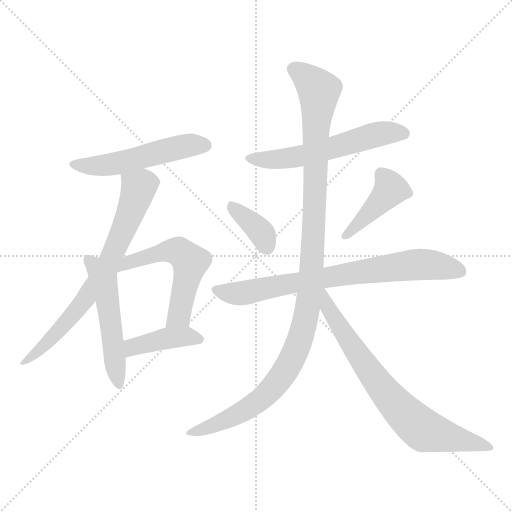
t = 0.00 s
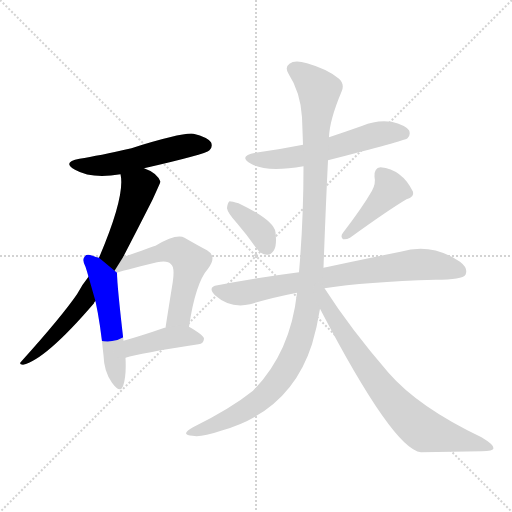
t = 1.70 s
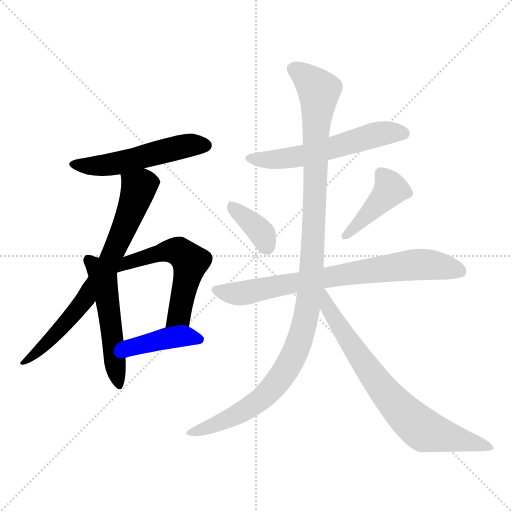
t = 3.41 s
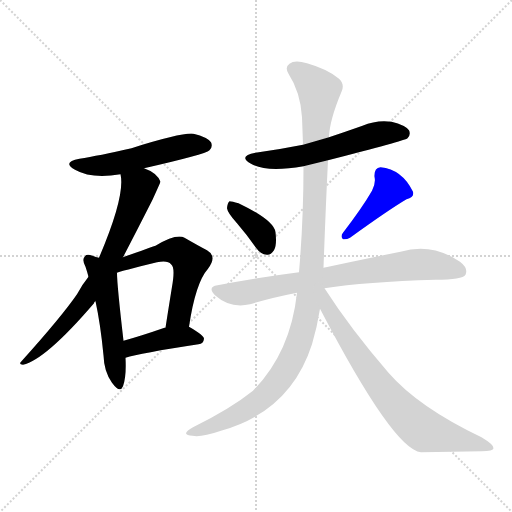
t = 5.11 s
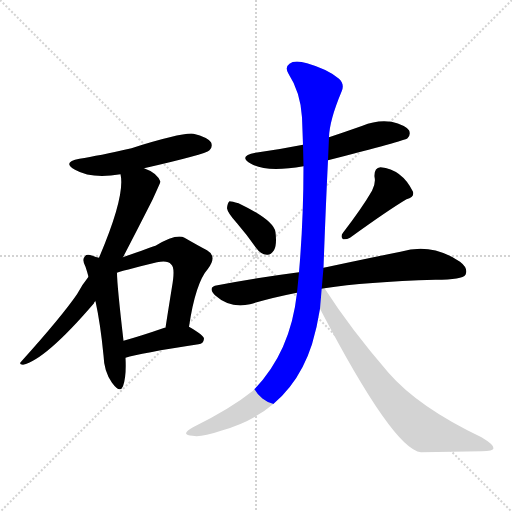
t = 6.81 s
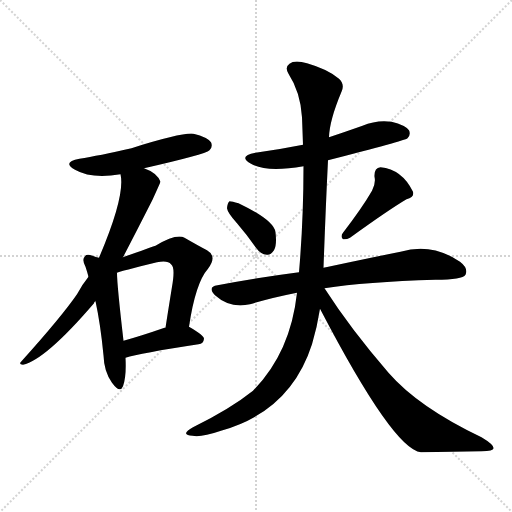
t = 8.52 s

The animated SVG that drew these frames (rendered in a browser with its animation timeline set to each time). Animation: 11 CSS @keyframes rules; one cycle of 8.52 s.

<svg version="1.1" viewBox="0 0 1024 1024" xmlns="http://www.w3.org/2000/svg">
  <g stroke="lightgray" stroke-dasharray="1,1" stroke-width="1" transform="scale(4, 4)">
    <line x1="0" y1="0" x2="256" y2="256"></line>
    <line x1="256" y1="0" x2="0" y2="256"></line>
    <line x1="128" y1="0" x2="128" y2="256"></line>
    <line x1="0" y1="128" x2="256" y2="128"></line>
  </g>
<g transform="scale(1, -1) translate(0, -900)">
   <style type="text/css">
    @keyframes keyframes0 {
      from {
       stroke: blue;
       stroke-dashoffset: 522;
       stroke-width: 128;
       }
       63% {
       animation-timing-function: step-end;
       stroke: blue;
       stroke-dashoffset: 0;
       stroke-width: 128;
       }
       to {
       stroke: black;
       stroke-width: 1024;
       }
       }
       #make-me-a-hanzi-animation-0 {
         animation: keyframes0 0.674805s both;
         animation-delay: 0.000000s;
         animation-timing-function: linear;
       }
    @keyframes keyframes1 {
      from {
       stroke: blue;
       stroke-dashoffset: 718;
       stroke-width: 128;
       }
       70% {
       animation-timing-function: step-end;
       stroke: blue;
       stroke-dashoffset: 0;
       stroke-width: 128;
       }
       to {
       stroke: black;
       stroke-width: 1024;
       }
       }
       #make-me-a-hanzi-animation-1 {
         animation: keyframes1 0.834310s both;
         animation-delay: 0.674805s;
         animation-timing-function: linear;
       }
    @keyframes keyframes2 {
      from {
       stroke: blue;
       stroke-dashoffset: 514;
       stroke-width: 128;
       }
       63% {
       animation-timing-function: step-end;
       stroke: blue;
       stroke-dashoffset: 0;
       stroke-width: 128;
       }
       to {
       stroke: black;
       stroke-width: 1024;
       }
       }
       #make-me-a-hanzi-animation-2 {
         animation: keyframes2 0.668294s both;
         animation-delay: 1.509115s;
         animation-timing-function: linear;
       }
    @keyframes keyframes3 {
      from {
       stroke: blue;
       stroke-dashoffset: 556;
       stroke-width: 128;
       }
       64% {
       animation-timing-function: step-end;
       stroke: blue;
       stroke-dashoffset: 0;
       stroke-width: 128;
       }
       to {
       stroke: black;
       stroke-width: 1024;
       }
       }
       #make-me-a-hanzi-animation-3 {
         animation: keyframes3 0.702474s both;
         animation-delay: 2.177409s;
         animation-timing-function: linear;
       }
    @keyframes keyframes4 {
      from {
       stroke: blue;
       stroke-dashoffset: 413;
       stroke-width: 128;
       }
       57% {
       animation-timing-function: step-end;
       stroke: blue;
       stroke-dashoffset: 0;
       stroke-width: 128;
       }
       to {
       stroke: black;
       stroke-width: 1024;
       }
       }
       #make-me-a-hanzi-animation-4 {
         animation: keyframes4 0.586100s both;
         animation-delay: 2.879883s;
         animation-timing-function: linear;
       }
    @keyframes keyframes5 {
      from {
       stroke: blue;
       stroke-dashoffset: 569;
       stroke-width: 128;
       }
       65% {
       animation-timing-function: step-end;
       stroke: blue;
       stroke-dashoffset: 0;
       stroke-width: 128;
       }
       to {
       stroke: black;
       stroke-width: 1024;
       }
       }
       #make-me-a-hanzi-animation-5 {
         animation: keyframes5 0.713053s both;
         animation-delay: 3.465983s;
         animation-timing-function: linear;
       }
    @keyframes keyframes6 {
      from {
       stroke: blue;
       stroke-dashoffset: 368;
       stroke-width: 128;
       }
       55% {
       animation-timing-function: step-end;
       stroke: blue;
       stroke-dashoffset: 0;
       stroke-width: 128;
       }
       to {
       stroke: black;
       stroke-width: 1024;
       }
       }
       #make-me-a-hanzi-animation-6 {
         animation: keyframes6 0.549479s both;
         animation-delay: 4.179036s;
         animation-timing-function: linear;
       }
    @keyframes keyframes7 {
      from {
       stroke: blue;
       stroke-dashoffset: 420;
       stroke-width: 128;
       }
       58% {
       animation-timing-function: step-end;
       stroke: blue;
       stroke-dashoffset: 0;
       stroke-width: 128;
       }
       to {
       stroke: black;
       stroke-width: 1024;
       }
       }
       #make-me-a-hanzi-animation-7 {
         animation: keyframes7 0.591797s both;
         animation-delay: 4.728516s;
         animation-timing-function: linear;
       }
    @keyframes keyframes8 {
      from {
       stroke: blue;
       stroke-dashoffset: 751;
       stroke-width: 128;
       }
       71% {
       animation-timing-function: step-end;
       stroke: blue;
       stroke-dashoffset: 0;
       stroke-width: 128;
       }
       to {
       stroke: black;
       stroke-width: 1024;
       }
       }
       #make-me-a-hanzi-animation-8 {
         animation: keyframes8 0.861165s both;
         animation-delay: 5.320313s;
         animation-timing-function: linear;
       }
    @keyframes keyframes9 {
      from {
       stroke: blue;
       stroke-dashoffset: 1127;
       stroke-width: 128;
       }
       79% {
       animation-timing-function: step-end;
       stroke: blue;
       stroke-dashoffset: 0;
       stroke-width: 128;
       }
       to {
       stroke: black;
       stroke-width: 1024;
       }
       }
       #make-me-a-hanzi-animation-9 {
         animation: keyframes9 1.167155s both;
         animation-delay: 6.181478s;
         animation-timing-function: linear;
       }
    @keyframes keyframes10 {
      from {
       stroke: blue;
       stroke-dashoffset: 741;
       stroke-width: 128;
       }
       71% {
       animation-timing-function: step-end;
       stroke: blue;
       stroke-dashoffset: 0;
       stroke-width: 128;
       }
       to {
       stroke: black;
       stroke-width: 1024;
       }
       }
       #make-me-a-hanzi-animation-10 {
         animation: keyframes10 0.853027s both;
         animation-delay: 7.348633s;
         animation-timing-function: linear;
       }
</style>
<path d="M 288.0 563.5 Q 411.0 591.5 419.0 599.5 Q 426.0 606.5 422.0 615.5 Q 415.0 625.5 387.0 632.5 Q 365.0 635.5 263.0 603.5 Q 197.0 588.5 159.0 582.5 Q 123.0 575.5 150.0 560.5 Q 183.0 541.5 241.0 551.5 L 288.0 563.5 Z" fill="lightgray"></path> 
<path d="M 246.0 385.5 Q 271.0 433.5 305.0 500.5 Q 320.0 533.5 321.0 536.5 Q 314.0 554.5 288.0 563.5 C 261.0 575.5 238.0 581.5 241.0 551.5 Q 251.0 508.5 198.0 384.5 L 177.0 346.5 Q 164.0 330.5 154.0 311.5 Q 123.0 266.5 43.0 177.5 Q 36.0 171.5 46.0 170.5 Q 91.0 180.5 188.0 293.5 Q 188.0 296.5 191.0 297.5 L 246.0 385.5 Z" fill="lightgray"></path> 
<path d="M 198.0 384.5 Q 192.0 385.5 185.0 388.5 Q 173.0 392.5 170.0 387.5 Q 163.0 381.5 171.0 366.5 Q 174.0 357.5 177.0 346.5 L 191.0 297.5 Q 201.0 251.5 207.0 189.5 Q 208.0 156.5 224.0 134.5 Q 240.0 112.5 246.0 127.5 Q 253.0 146.5 251.0 184.5 L 247.0 218.5 Q 234.0 330.5 234.0 354.5 L 198.0 384.5 Z" fill="lightgray"></path> 
<path d="M 378.0 246.5 Q 391.0 334.5 416.0 362.5 Q 435.0 387.5 414.0 399.5 Q 395.0 409.5 369.0 424.5 Q 353.0 433.5 311.0 408.5 Q 299.0 404.5 246.0 385.5 C 204.0 370.5 205.0 345.5 234.0 354.5 Q 240.0 357.5 314.0 375.5 Q 336.0 379.5 342.0 371.5 Q 351.0 365.5 344.0 326.5 Q 338.0 289.5 331.0 244.5 C 326.0 214.5 373.0 216.5 378.0 246.5 Z" fill="lightgray"></path> 
<path d="M 251.0 184.5 Q 279.0 193.5 397.0 211.5 Q 407.0 212.5 408.0 222.5 Q 408.0 229.5 378.0 246.5 C 368.0 252.5 360.0 250.5 331.0 244.5 Q 330.0 244.5 329.0 244.5 Q 283.0 228.5 247.0 218.5 C 218.0 210.5 222.0 176.5 251.0 184.5 Z" fill="lightgray"></path> 
<path d="M 656.0 579.5 Q 809.0 618.5 815.0 623.5 Q 822.0 630.5 818.0 639.5 Q 811.0 649.5 783.0 656.5 Q 753.0 660.5 725.0 648.5 Q 691.0 636.5 658.0 625.5 L 606.0 610.5 Q 561.0 601.5 511.0 594.5 Q 475.0 587.5 502.0 572.5 Q 532.0 554.5 607.0 567.5 L 656.0 579.5 Z" fill="lightgray"></path> 
<path d="M 474.0 453.5 Q 493.0 431.5 512.0 404.5 Q 521.0 391.5 534.0 390.5 Q 541.0 389.5 548.0 399.5 Q 554.0 409.5 551.0 435.5 Q 548.0 459.5 477.0 493.5 Q 464.0 497.5 459.0 497.5 Q 455.0 494.5 454.0 483.5 Q 455.0 474.5 474.0 453.5 Z" fill="lightgray"></path> 
<path d="M 744.0 518.5 Q 725.0 485.5 686.0 434.5 Q 680.0 427.5 686.0 421.5 Q 693.0 420.5 700.0 424.5 Q 776.0 479.5 813.0 501.5 Q 829.0 505.5 826.0 516.5 Q 804.0 561.5 761.0 565.5 Q 748.0 564.5 749.0 546.5 Q 752.0 533.5 744.0 518.5 Z" fill="lightgray"></path> 
<path d="M 649.0 323.5 Q 731.0 336.5 871.0 340.5 Q 925.0 340.5 931.0 350.5 Q 937.0 363.5 920.0 376.5 Q 863.0 415.5 801.0 396.5 Q 741.0 384.5 652.0 365.5 Q 649.0 365.5 647.0 364.5 L 598.0 355.5 Q 520.0 345.5 435.0 329.5 Q 414.0 326.5 430.0 309.5 Q 460.0 282.5 500.0 291.5 Q 543.0 304.5 594.0 314.5 L 649.0 323.5 Z" fill="lightgray"></path> 
<path d="M 594.0 314.5 Q 581.0 194.5 506.0 118.5 Q 461.0 82.5 386.0 45.5 Q 373.0 38.5 372.0 33.5 Q 373.0 29.5 385.0 28.5 Q 401.0 24.5 442.0 38.5 Q 581.0 77.5 624.0 211.5 Q 634.0 244.5 640.0 282.5 L 647.0 364.5 Q 651.0 476.5 656.0 579.5 L 658.0 625.5 Q 659.0 659.5 683.0 716.5 Q 690.0 731.5 678.0 742.5 Q 656.0 761.5 614.0 773.5 Q 589.0 780.5 579.0 772.5 Q 569.0 765.5 577.0 752.5 Q 601.0 715.5 604.0 665.5 Q 605.0 638.5 606.0 610.5 L 607.0 567.5 Q 607.0 459.5 598.0 355.5 L 594.0 314.5 Z" fill="lightgray"></path> 
<path d="M 640.0 282.5 Q 787.0 0.5 842.0 -4.5 Q 906.0 -3.5 963.0 -2.5 Q 987.0 -2.5 987.0 3.5 Q 988.0 10.5 963.0 25.5 Q 837.0 85.5 777.0 154.5 Q 701.0 242.5 649.0 323.5 C 633.0 348.5 614.0 332.5 640.0 282.5 Z" fill="lightgray"></path> 
      <clipPath id="make-me-a-hanzi-clip-0">
      <path d="M 288.0 563.5 Q 411.0 591.5 419.0 599.5 Q 426.0 606.5 422.0 615.5 Q 415.0 625.5 387.0 632.5 Q 365.0 635.5 263.0 603.5 Q 197.0 588.5 159.0 582.5 Q 123.0 575.5 150.0 560.5 Q 183.0 541.5 241.0 551.5 L 288.0 563.5 Z" fill="lightgray"></path>
      </clipPath>
      <path clip-path="url(#make-me-a-hanzi-clip-0)" d="M 151.0 572.5 L 173.0 567.5 L 229.0 571.5 L 383.0 610.5 L 411.0 609.5 " fill="none" id="make-me-a-hanzi-animation-0" stroke-dasharray="394 788" stroke-linecap="round"></path>

      <clipPath id="make-me-a-hanzi-clip-1">
      <path d="M 246.0 385.5 Q 271.0 433.5 305.0 500.5 Q 320.0 533.5 321.0 536.5 Q 314.0 554.5 288.0 563.5 C 261.0 575.5 238.0 581.5 241.0 551.5 Q 251.0 508.5 198.0 384.5 L 177.0 346.5 Q 164.0 330.5 154.0 311.5 Q 123.0 266.5 43.0 177.5 Q 36.0 171.5 46.0 170.5 Q 91.0 180.5 188.0 293.5 Q 188.0 296.5 191.0 297.5 L 246.0 385.5 Z" fill="lightgray"></path>
      </clipPath>
      <path clip-path="url(#make-me-a-hanzi-clip-1)" d="M 248.0 548.5 L 278.0 524.5 L 218.0 377.5 L 167.0 295.5 L 139.0 261.5 L 49.0 175.5 " fill="none" id="make-me-a-hanzi-animation-1" stroke-dasharray="590 1180" stroke-linecap="round"></path>

      <clipPath id="make-me-a-hanzi-clip-2">
      <path d="M 198.0 384.5 Q 192.0 385.5 185.0 388.5 Q 173.0 392.5 170.0 387.5 Q 163.0 381.5 171.0 366.5 Q 174.0 357.5 177.0 346.5 L 191.0 297.5 Q 201.0 251.5 207.0 189.5 Q 208.0 156.5 224.0 134.5 Q 240.0 112.5 246.0 127.5 Q 253.0 146.5 251.0 184.5 L 247.0 218.5 Q 234.0 330.5 234.0 354.5 L 198.0 384.5 Z" fill="lightgray"></path>
      </clipPath>
      <path clip-path="url(#make-me-a-hanzi-clip-2)" d="M 178.0 379.5 L 207.0 341.5 L 236.0 133.5 " fill="none" id="make-me-a-hanzi-animation-2" stroke-dasharray="386 772" stroke-linecap="round"></path>

      <clipPath id="make-me-a-hanzi-clip-3">
      <path d="M 378.0 246.5 Q 391.0 334.5 416.0 362.5 Q 435.0 387.5 414.0 399.5 Q 395.0 409.5 369.0 424.5 Q 353.0 433.5 311.0 408.5 Q 299.0 404.5 246.0 385.5 C 204.0 370.5 205.0 345.5 234.0 354.5 Q 240.0 357.5 314.0 375.5 Q 336.0 379.5 342.0 371.5 Q 351.0 365.5 344.0 326.5 Q 338.0 289.5 331.0 244.5 C 326.0 214.5 373.0 216.5 378.0 246.5 Z" fill="lightgray"></path>
      </clipPath>
      <path clip-path="url(#make-me-a-hanzi-clip-3)" d="M 234.0 359.5 L 251.0 373.5 L 329.0 397.5 L 357.0 397.5 L 381.0 376.5 L 358.0 268.5 L 339.0 250.5 " fill="none" id="make-me-a-hanzi-animation-3" stroke-dasharray="428 856" stroke-linecap="round"></path>

      <clipPath id="make-me-a-hanzi-clip-4">
      <path d="M 251.0 184.5 Q 279.0 193.5 397.0 211.5 Q 407.0 212.5 408.0 222.5 Q 408.0 229.5 378.0 246.5 C 368.0 252.5 360.0 250.5 331.0 244.5 Q 330.0 244.5 329.0 244.5 Q 283.0 228.5 247.0 218.5 C 218.0 210.5 222.0 176.5 251.0 184.5 Z" fill="lightgray"></path>
      </clipPath>
      <path clip-path="url(#make-me-a-hanzi-clip-4)" d="M 253.0 190.5 L 267.0 206.5 L 328.0 222.5 L 378.0 227.5 L 399.0 220.5 " fill="none" id="make-me-a-hanzi-animation-4" stroke-dasharray="285 570" stroke-linecap="round"></path>

      <clipPath id="make-me-a-hanzi-clip-5">
      <path d="M 656.0 579.5 Q 809.0 618.5 815.0 623.5 Q 822.0 630.5 818.0 639.5 Q 811.0 649.5 783.0 656.5 Q 753.0 660.5 725.0 648.5 Q 691.0 636.5 658.0 625.5 L 606.0 610.5 Q 561.0 601.5 511.0 594.5 Q 475.0 587.5 502.0 572.5 Q 532.0 554.5 607.0 567.5 L 656.0 579.5 Z" fill="lightgray"></path>
      </clipPath>
      <path clip-path="url(#make-me-a-hanzi-clip-5)" d="M 503.0 584.5 L 544.0 580.5 L 594.0 585.5 L 762.0 632.5 L 809.0 631.5 " fill="none" id="make-me-a-hanzi-animation-5" stroke-dasharray="441 882" stroke-linecap="round"></path>

      <clipPath id="make-me-a-hanzi-clip-6">
      <path d="M 474.0 453.5 Q 493.0 431.5 512.0 404.5 Q 521.0 391.5 534.0 390.5 Q 541.0 389.5 548.0 399.5 Q 554.0 409.5 551.0 435.5 Q 548.0 459.5 477.0 493.5 Q 464.0 497.5 459.0 497.5 Q 455.0 494.5 454.0 483.5 Q 455.0 474.5 474.0 453.5 Z" fill="lightgray"></path>
      </clipPath>
      <path clip-path="url(#make-me-a-hanzi-clip-6)" d="M 461.0 488.5 L 511.0 447.5 L 525.0 431.5 L 534.0 406.5 " fill="none" id="make-me-a-hanzi-animation-6" stroke-dasharray="240 480" stroke-linecap="round"></path>

      <clipPath id="make-me-a-hanzi-clip-7">
      <path d="M 744.0 518.5 Q 725.0 485.5 686.0 434.5 Q 680.0 427.5 686.0 421.5 Q 693.0 420.5 700.0 424.5 Q 776.0 479.5 813.0 501.5 Q 829.0 505.5 826.0 516.5 Q 804.0 561.5 761.0 565.5 Q 748.0 564.5 749.0 546.5 Q 752.0 533.5 744.0 518.5 Z" fill="lightgray"></path>
      </clipPath>
      <path clip-path="url(#make-me-a-hanzi-clip-7)" d="M 763.0 551.5 L 781.0 521.5 L 692.0 428.5 " fill="none" id="make-me-a-hanzi-animation-7" stroke-dasharray="292 584" stroke-linecap="round"></path>

      <clipPath id="make-me-a-hanzi-clip-8">
      <path d="M 649.0 323.5 Q 731.0 336.5 871.0 340.5 Q 925.0 340.5 931.0 350.5 Q 937.0 363.5 920.0 376.5 Q 863.0 415.5 801.0 396.5 Q 741.0 384.5 652.0 365.5 Q 649.0 365.5 647.0 364.5 L 598.0 355.5 Q 520.0 345.5 435.0 329.5 Q 414.0 326.5 430.0 309.5 Q 460.0 282.5 500.0 291.5 Q 543.0 304.5 594.0 314.5 L 649.0 323.5 Z" fill="lightgray"></path>
      </clipPath>
      <path clip-path="url(#make-me-a-hanzi-clip-8)" d="M 433.0 319.5 L 489.0 314.5 L 699.0 353.5 L 828.0 370.5 L 875.0 368.5 L 922.0 357.5 " fill="none" id="make-me-a-hanzi-animation-8" stroke-dasharray="623 1246" stroke-linecap="round"></path>

      <clipPath id="make-me-a-hanzi-clip-9">
      <path d="M 594.0 314.5 Q 581.0 194.5 506.0 118.5 Q 461.0 82.5 386.0 45.5 Q 373.0 38.5 372.0 33.5 Q 373.0 29.5 385.0 28.5 Q 401.0 24.5 442.0 38.5 Q 581.0 77.5 624.0 211.5 Q 634.0 244.5 640.0 282.5 L 647.0 364.5 Q 651.0 476.5 656.0 579.5 L 658.0 625.5 Q 659.0 659.5 683.0 716.5 Q 690.0 731.5 678.0 742.5 Q 656.0 761.5 614.0 773.5 Q 589.0 780.5 579.0 772.5 Q 569.0 765.5 577.0 752.5 Q 601.0 715.5 604.0 665.5 Q 605.0 638.5 606.0 610.5 L 607.0 567.5 Q 607.0 459.5 598.0 355.5 L 594.0 314.5 Z" fill="lightgray"></path>
      </clipPath>
      <path clip-path="url(#make-me-a-hanzi-clip-9)" d="M 586.0 761.5 L 634.0 724.5 L 638.0 702.5 L 624.0 373.5 L 615.0 279.5 L 605.0 238.5 L 578.0 170.5 L 525.0 103.5 L 461.0 63.5 L 379.0 32.5 " fill="none" id="make-me-a-hanzi-animation-9" stroke-dasharray="999 1998" stroke-linecap="round"></path>

      <clipPath id="make-me-a-hanzi-clip-10">
      <path d="M 640.0 282.5 Q 787.0 0.5 842.0 -4.5 Q 906.0 -3.5 963.0 -2.5 Q 987.0 -2.5 987.0 3.5 Q 988.0 10.5 963.0 25.5 Q 837.0 85.5 777.0 154.5 Q 701.0 242.5 649.0 323.5 C 633.0 348.5 614.0 332.5 640.0 282.5 Z" fill="lightgray"></path>
      </clipPath>
      <path clip-path="url(#make-me-a-hanzi-clip-10)" d="M 647.0 315.5 L 658.0 275.5 L 715.0 189.5 L 787.0 95.5 L 824.0 57.5 L 849.0 38.5 L 982.0 4.5 " fill="none" id="make-me-a-hanzi-animation-10" stroke-dasharray="613 1226" stroke-linecap="round"></path>

</g>
</svg>
